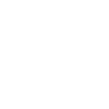
t = 0.00 s
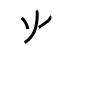
t = 3.00 s
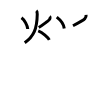
t = 6.00 s
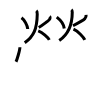
t = 9.00 s
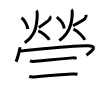
t = 12.00 s
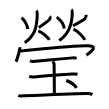
t = 15.00 s

The animated SVG that drew these frames (rendered in a browser with its animation timeline set to each time). Animation: 15 SMIL elements (animate=15); one cycle of 15.00 s.

<svg width="109px" height="109px" viewBox="0 0 px 109px" xmlns="http://www.w3.org/2000/svg" xmlns:xlink="http://www.w3.org/1999/xlink" xml:space="preserve" version="1.1"  baseProfile="full">
<path d="M21.5,17.68c3,2.13,6,7.88,6.25,11.31" style="fill:none;stroke:black;stroke-width:3;opacity:0">
  <animate attributeType="CSS" attributeName="opacity" from="0" to="1" begin="0s" dur="1s" repeatCount="Indefinite" fill="freeze" />
</path>
<path d="M49.65,16.37c0.77,0.52,0.41,2.44-0.29,3.25s-7.14,5.94-10.62,7.84" style="fill:none;stroke:black;stroke-width:3;opacity:0">
  <animate attributeType="CSS" attributeName="opacity" from="0" to="1" begin="1s" dur="1s" repeatCount="Indefinite" fill="freeze" />
</path>
<path d="M36.26,10.75c0.99,0.81,1,2.9,0.99,3.42C37,29,33.75,36.25,24.75,42.75" style="fill:none;stroke:black;stroke-width:3;opacity:0">
  <animate attributeType="CSS" attributeName="opacity" from="0" to="1" begin="2s" dur="1s" repeatCount="Indefinite" fill="freeze" />
</path>
<path d="M38.22,30.89c4.39,1.62,9.93,6.73,11.08,9.02" style="fill:none;stroke:black;stroke-width:3;opacity:0">
  <animate attributeType="CSS" attributeName="opacity" from="0" to="1" begin="3s" dur="1s" repeatCount="Indefinite" fill="freeze" />
</path>
<path d="M56.75,17.18c3.94,3.03,7.1,7.92,7.5,11.31" style="fill:none;stroke:black;stroke-width:3;opacity:0">
  <animate attributeType="CSS" attributeName="opacity" from="0" to="1" begin="4s" dur="1s" repeatCount="Indefinite" fill="freeze" />
</path>
<path d="M86.11,14.87c0.14,1.38-0.56,3.01-1.31,3.85c-0.75,0.84-8.04,5.03-11.81,6.99" style="fill:none;stroke:black;stroke-width:3;opacity:0">
  <animate attributeType="CSS" attributeName="opacity" from="0" to="1" begin="5s" dur="1s" repeatCount="Indefinite" fill="freeze" />
</path>
<path d="M71.34,9.75c0.91,0.69,0.91,2.04,0.91,2.49c0,14.76-4.75,22.76-13,28.26" style="fill:none;stroke:black;stroke-width:3;opacity:0">
  <animate attributeType="CSS" attributeName="opacity" from="0" to="1" begin="6s" dur="1s" repeatCount="Indefinite" fill="freeze" />
</path>
<path d="M73.47,29.14c4.49,1.93,10.15,8.04,11.33,10.77" style="fill:none;stroke:black;stroke-width:3;opacity:0">
  <animate attributeType="CSS" attributeName="opacity" from="0" to="1" begin="7s" dur="1s" repeatCount="Indefinite" fill="freeze" />
</path>
<path d="M19.91,47.19C19.79,50.64,17,59.69,16,61.75" style="fill:none;stroke:black;stroke-width:3;opacity:0">
  <animate attributeType="CSS" attributeName="opacity" from="0" to="1" begin="8s" dur="1s" repeatCount="Indefinite" fill="freeze" />
</path>
<path d="M19.72,51c3.53,0,49.75-5.25,67.47-5.25c12.06,0,3.81,5.75-0.69,9.5" style="fill:none;stroke:black;stroke-width:3;opacity:0">
  <animate attributeType="CSS" attributeName="opacity" from="0" to="1" begin="9s" dur="1s" repeatCount="Indefinite" fill="freeze" />
</path>
<path d="M29.94,60.87c0.98,0.44,4.16,0.54,5.15,0.45c12.57-1.07,18.34-1.88,37.4-3.45c1.5-0.12,2.88,0.09,4.13,0.46" style="fill:none;stroke:black;stroke-width:3;opacity:0">
  <animate attributeType="CSS" attributeName="opacity" from="0" to="1" begin="10s" dur="1s" repeatCount="Indefinite" fill="freeze" />
</path>
<path d="M29.16,76.43c0.91,0.41,3.91,0.63,4.84,0.54c9.19-0.99,28.79-2.39,38.21-2.97c1.13-0.07,3.63-0.17,5.32,0.19" style="fill:none;stroke:black;stroke-width:3;opacity:0">
  <animate attributeType="CSS" attributeName="opacity" from="0" to="1" begin="11s" dur="1s" repeatCount="Indefinite" fill="freeze" />
</path>
<path d="M18.24,95.62c0.83,0.28,4.04,0.3,5.45,0.23C40.25,95,70.75,93.49,86.39,93.4c2.27-0.01,4.99,0.47,6.13,0.92" style="fill:none;stroke:black;stroke-width:3;opacity:0">
  <animate attributeType="CSS" attributeName="opacity" from="0" to="1" begin="12s" dur="1s" repeatCount="Indefinite" fill="freeze" />
</path>
<path d="M52.74,61.47c0.69,0.83,1.38,1.65,1.38,3.04c0,4.68,0.34,25.04,0.17,29.71" style="fill:none;stroke:black;stroke-width:3;opacity:0">
  <animate attributeType="CSS" attributeName="opacity" from="0" to="1" begin="13s" dur="1s" repeatCount="Indefinite" fill="freeze" />
</path>
<path d="M66.3,80.49c4.88,1.72,9.06,5.37,10.11,7.51" style="fill:none;stroke:black;stroke-width:3;opacity:0">
  <animate attributeType="CSS" attributeName="opacity" from="0" to="1" begin="14s" dur="1s" repeatCount="Indefinite" fill="freeze" />
</path>
</svg>
